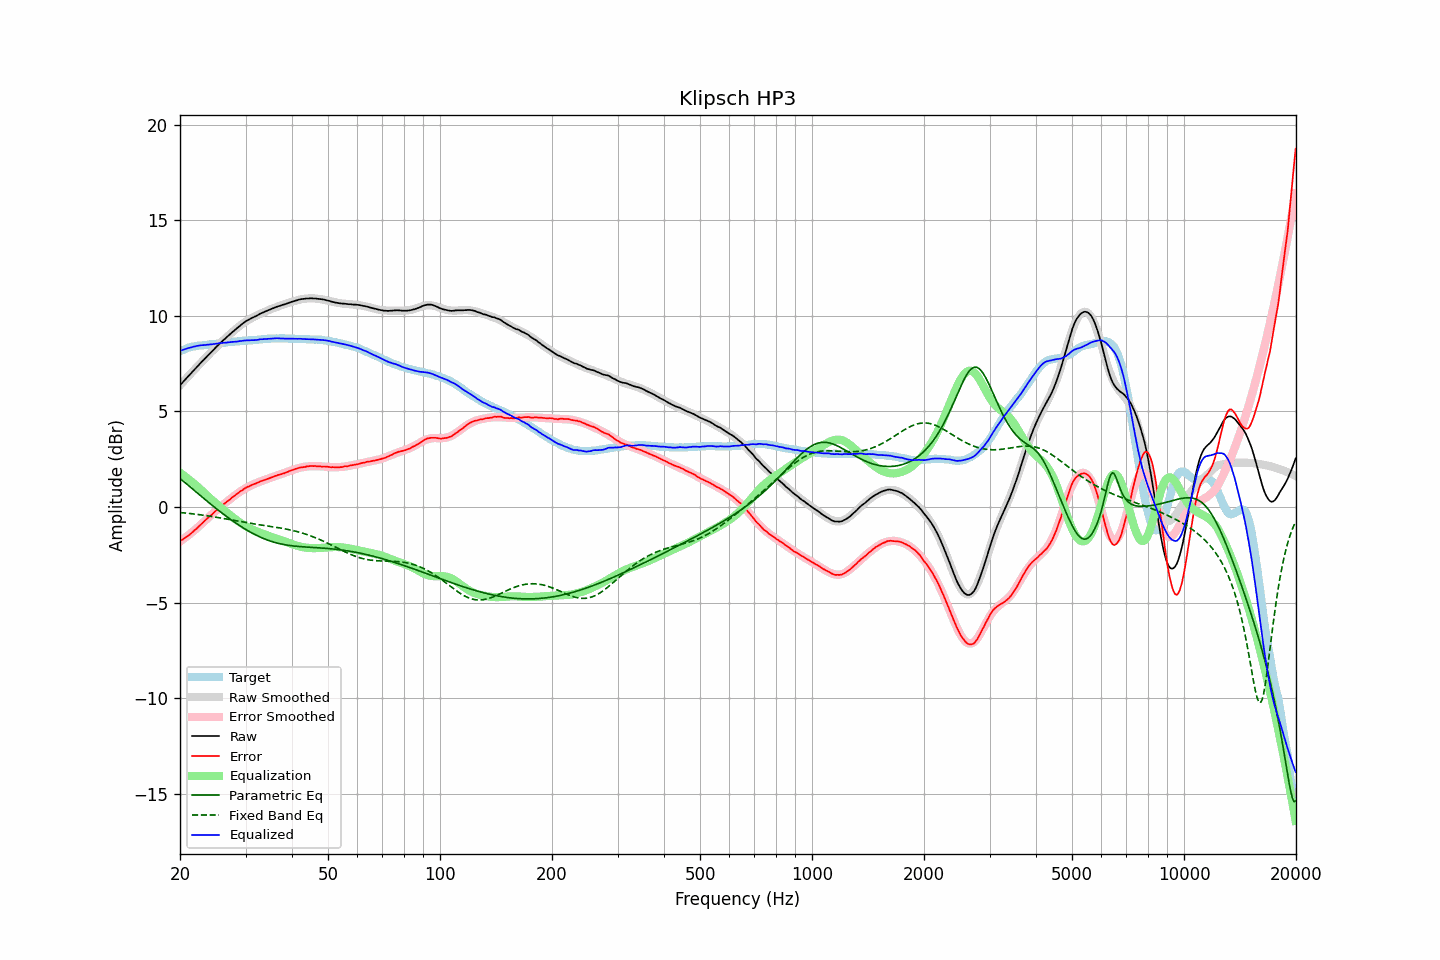

Values plotted in this chart, from the file beside it:
frequency, raw, error, smoothed, error_smoothed, equalization, parametric_eq, fixed_band_eq, equalized_raw, equalized_smoothed, target
20.00, 6.37, -1.78, 6.37, -1.80, 1.80, 1.49, -0.28, 8.17, 8.17, 8.15
20.20, 6.46, -1.73, 6.46, -1.74, 1.74, 1.43, -0.29, 8.20, 8.20, 8.19
20.40, 6.55, -1.68, 6.55, -1.68, 1.68, 1.36, -0.30, 8.23, 8.23, 8.23
20.61, 6.65, -1.61, 6.65, -1.61, 1.61, 1.29, -0.30, 8.26, 8.26, 8.25
20.81, 6.74, -1.56, 6.74, -1.55, 1.55, 1.22, -0.31, 8.29, 8.29, 8.30
21.02, 6.83, -1.51, 6.83, -1.48, 1.48, 1.15, -0.32, 8.31, 8.31, 8.34
21.23, 6.92, -1.44, 6.92, -1.42, 1.42, 1.08, -0.33, 8.33, 8.34, 8.36
21.44, 7.01, -1.37, 7.01, -1.35, 1.35, 1.01, -0.34, 8.36, 8.36, 8.38
21.66, 7.10, -1.30, 7.10, -1.28, 1.28, 0.94, -0.35, 8.38, 8.38, 8.40
21.87, 7.19, -1.21, 7.19, -1.21, 1.21, 0.87, -0.36, 8.40, 8.40, 8.41
22.09, 7.28, -1.15, 7.28, -1.14, 1.14, 0.80, -0.37, 8.42, 8.42, 8.43
22.31, 7.37, -1.06, 7.37, -1.06, 1.06, 0.72, -0.38, 8.44, 8.43, 8.44
22.54, 7.46, -0.99, 7.46, -0.99, 0.99, 0.65, -0.39, 8.45, 8.45, 8.45
22.76, 7.55, -0.91, 7.55, -0.91, 0.91, 0.58, -0.41, 8.46, 8.46, 8.46
22.99, 7.64, -0.82, 7.64, -0.83, 0.83, 0.51, -0.42, 8.47, 8.47, 8.46
23.22, 7.72, -0.75, 7.72, -0.75, 0.75, 0.44, -0.43, 8.47, 8.47, 8.47
23.45, 7.81, -0.67, 7.81, -0.67, 0.67, 0.37, -0.44, 8.48, 8.48, 8.48
23.69, 7.90, -0.59, 7.90, -0.59, 0.59, 0.30, -0.45, 8.49, 8.49, 8.49
23.92, 7.98, -0.52, 7.98, -0.52, 0.52, 0.23, -0.47, 8.50, 8.50, 8.50
24.16, 8.07, -0.45, 8.07, -0.44, 0.44, 0.16, -0.48, 8.51, 8.51, 8.52
24.40, 8.15, -0.38, 8.15, -0.36, 0.36, 0.09, -0.49, 8.51, 8.52, 8.54
24.65, 8.24, -0.29, 8.24, -0.29, 0.29, 0.03, -0.51, 8.53, 8.53, 8.53
24.89, 8.32, -0.21, 8.32, -0.22, 0.22, -0.04, -0.52, 8.54, 8.54, 8.54
25.14, 8.41, -0.14, 8.40, -0.14, 0.14, -0.11, -0.53, 8.55, 8.55, 8.55
25.39, 8.49, -0.07, 8.49, -0.07, 0.07, -0.17, -0.55, 8.56, 8.56, 8.56
25.65, 8.57, -0.01, 8.57, -0.00, 0.00, -0.24, -0.56, 8.57, 8.57, 8.58
25.91, 8.65, 0.07, 8.65, 0.07, -0.07, -0.30, -0.58, 8.58, 8.58, 8.58
26.16, 8.73, 0.14, 8.73, 0.14, -0.14, -0.37, -0.59, 8.59, 8.59, 8.59
26.43, 8.80, 0.20, 8.80, 0.21, -0.21, -0.43, -0.61, 8.59, 8.60, 8.60
26.69, 8.88, 0.27, 8.88, 0.27, -0.27, -0.49, -0.62, 8.60, 8.61, 8.61
26.96, 8.96, 0.33, 8.96, 0.34, -0.34, -0.55, -0.64, 8.62, 8.62, 8.63
27.23, 9.03, 0.39, 9.03, 0.41, -0.41, -0.61, -0.65, 8.62, 8.63, 8.64
27.50, 9.11, 0.47, 9.11, 0.47, -0.47, -0.67, -0.67, 8.63, 8.63, 8.64
27.77, 9.18, 0.54, 9.18, 0.54, -0.54, -0.73, -0.69, 8.64, 8.64, 8.64
28.05, 9.25, 0.59, 9.26, 0.60, -0.60, -0.79, -0.70, 8.65, 8.65, 8.66
28.33, 9.32, 0.66, 9.33, 0.67, -0.67, -0.85, -0.72, 8.65, 8.66, 8.66
28.62, 9.39, 0.72, 9.40, 0.73, -0.73, -0.90, -0.73, 8.66, 8.67, 8.67
28.90, 9.47, 0.79, 9.46, 0.79, -0.79, -0.96, -0.75, 8.68, 8.68, 8.68
29.19, 9.53, 0.85, 9.53, 0.84, -0.84, -1.01, -0.76, 8.69, 8.68, 8.68
29.48, 9.60, 0.89, 9.59, 0.90, -0.90, -1.07, -0.78, 8.70, 8.69, 8.71
29.78, 9.66, 0.96, 9.65, 0.95, -0.95, -1.12, -0.79, 8.71, 8.70, 8.70
30.08, 9.72, 1.01, 9.70, 1.00, -1.00, -1.17, -0.81, 8.72, 8.70, 8.71
30.38, 9.77, 1.06, 9.76, 1.05, -1.05, -1.22, -0.82, 8.72, 8.71, 8.71
30.68, 9.81, 1.08, 9.81, 1.09, -1.09, -1.27, -0.84, 8.72, 8.72, 8.73
30.99, 9.86, 1.13, 9.86, 1.13, -1.13, -1.32, -0.85, 8.73, 8.72, 8.73
31.30, 9.90, 1.17, 9.90, 1.17, -1.17, -1.36, -0.86, 8.73, 8.73, 8.73
31.61, 9.94, 1.20, 9.95, 1.21, -1.21, -1.41, -0.88, 8.73, 8.74, 8.74
31.93, 9.98, 1.23, 9.99, 1.24, -1.24, -1.45, -0.89, 8.73, 8.75, 8.75
32.24, 10.02, 1.27, 10.03, 1.28, -1.28, -1.49, -0.90, 8.74, 8.75, 8.75
32.57, 10.07, 1.30, 10.07, 1.31, -1.31, -1.53, -0.92, 8.76, 8.76, 8.77
32.89, 10.12, 1.35, 10.11, 1.34, -1.34, -1.57, -0.93, 8.78, 8.77, 8.77
33.22, 10.15, 1.37, 10.15, 1.37, -1.37, -1.61, -0.94, 8.78, 8.78, 8.78
33.55, 10.19, 1.40, 10.19, 1.40, -1.40, -1.64, -0.95, 8.78, 8.78, 8.79
33.89, 10.23, 1.43, 10.23, 1.44, -1.44, -1.68, -0.97, 8.79, 8.79, 8.80
34.23, 10.26, 1.46, 10.26, 1.47, -1.47, -1.71, -0.98, 8.79, 8.80, 8.80
34.57, 10.30, 1.49, 10.30, 1.50, -1.50, -1.74, -0.99, 8.80, 8.80, 8.81
34.92, 10.33, 1.52, 10.33, 1.53, -1.53, -1.77, -1.00, 8.80, 8.81, 8.81
35.27, 10.37, 1.55, 10.37, 1.56, -1.56, -1.80, -1.02, 8.81, 8.81, 8.82
35.62, 10.40, 1.58, 10.40, 1.58, -1.58, -1.82, -1.03, 8.81, 8.82, 8.82
35.97, 10.44, 1.62, 10.43, 1.61, -1.61, -1.85, -1.04, 8.83, 8.82, 8.82
... 635 more rows
